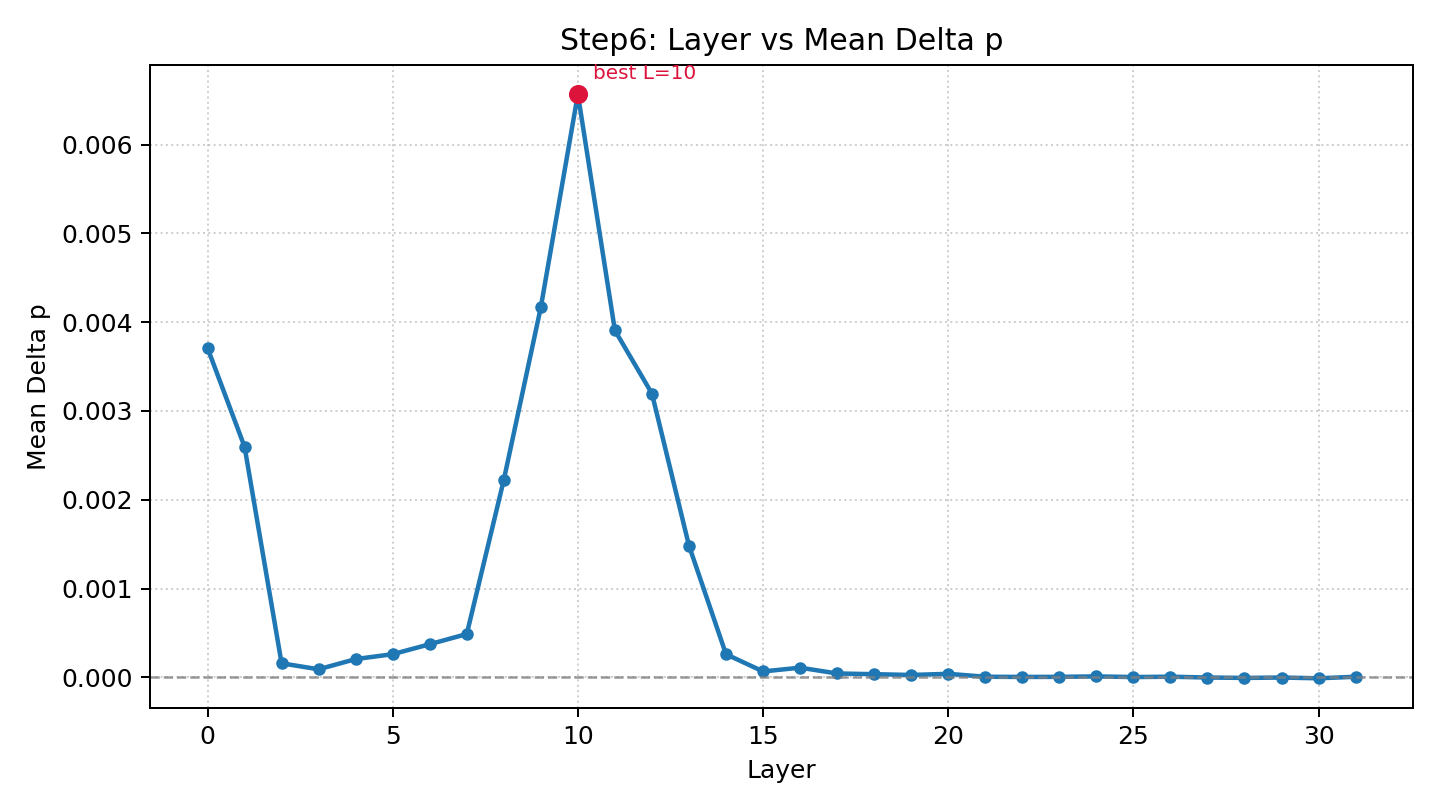

Data behind this chart, as committed beside it:
layer, mean_delta_p
0, 0.00371
1, 0.002597
2, 0.000158
3, 9.080640990312361e-05
4, 0.0002058
5, 0.0002609
6, 0.0003731
7, 0.0004879
8, 0.002223
9, 0.004169
10, 0.006568
11, 0.003907
12, 0.003196
13, 0.001484
14, 0.0002606
15, 6.654755439399196e-05
16, 0.000109
17, 4.374305662224742e-05
18, 3.5594601675938976e-05
19, 2.6772227411697713e-05
20, 3.975706808375889e-05
21, 6.925977760374735e-06
22, 4.5649700422245585e-06
23, 5.500553513968498e-06
24, 1.0845720789234292e-05
25, 3.3111398010987613e-06
26, 7.313717612191794e-06
27, -1.819369006454963e-06
28, -6.365179237945995e-06
29, -2.020309104295848e-06
30, -1.0583902547693924e-05
31, 6.774390672035225e-06
